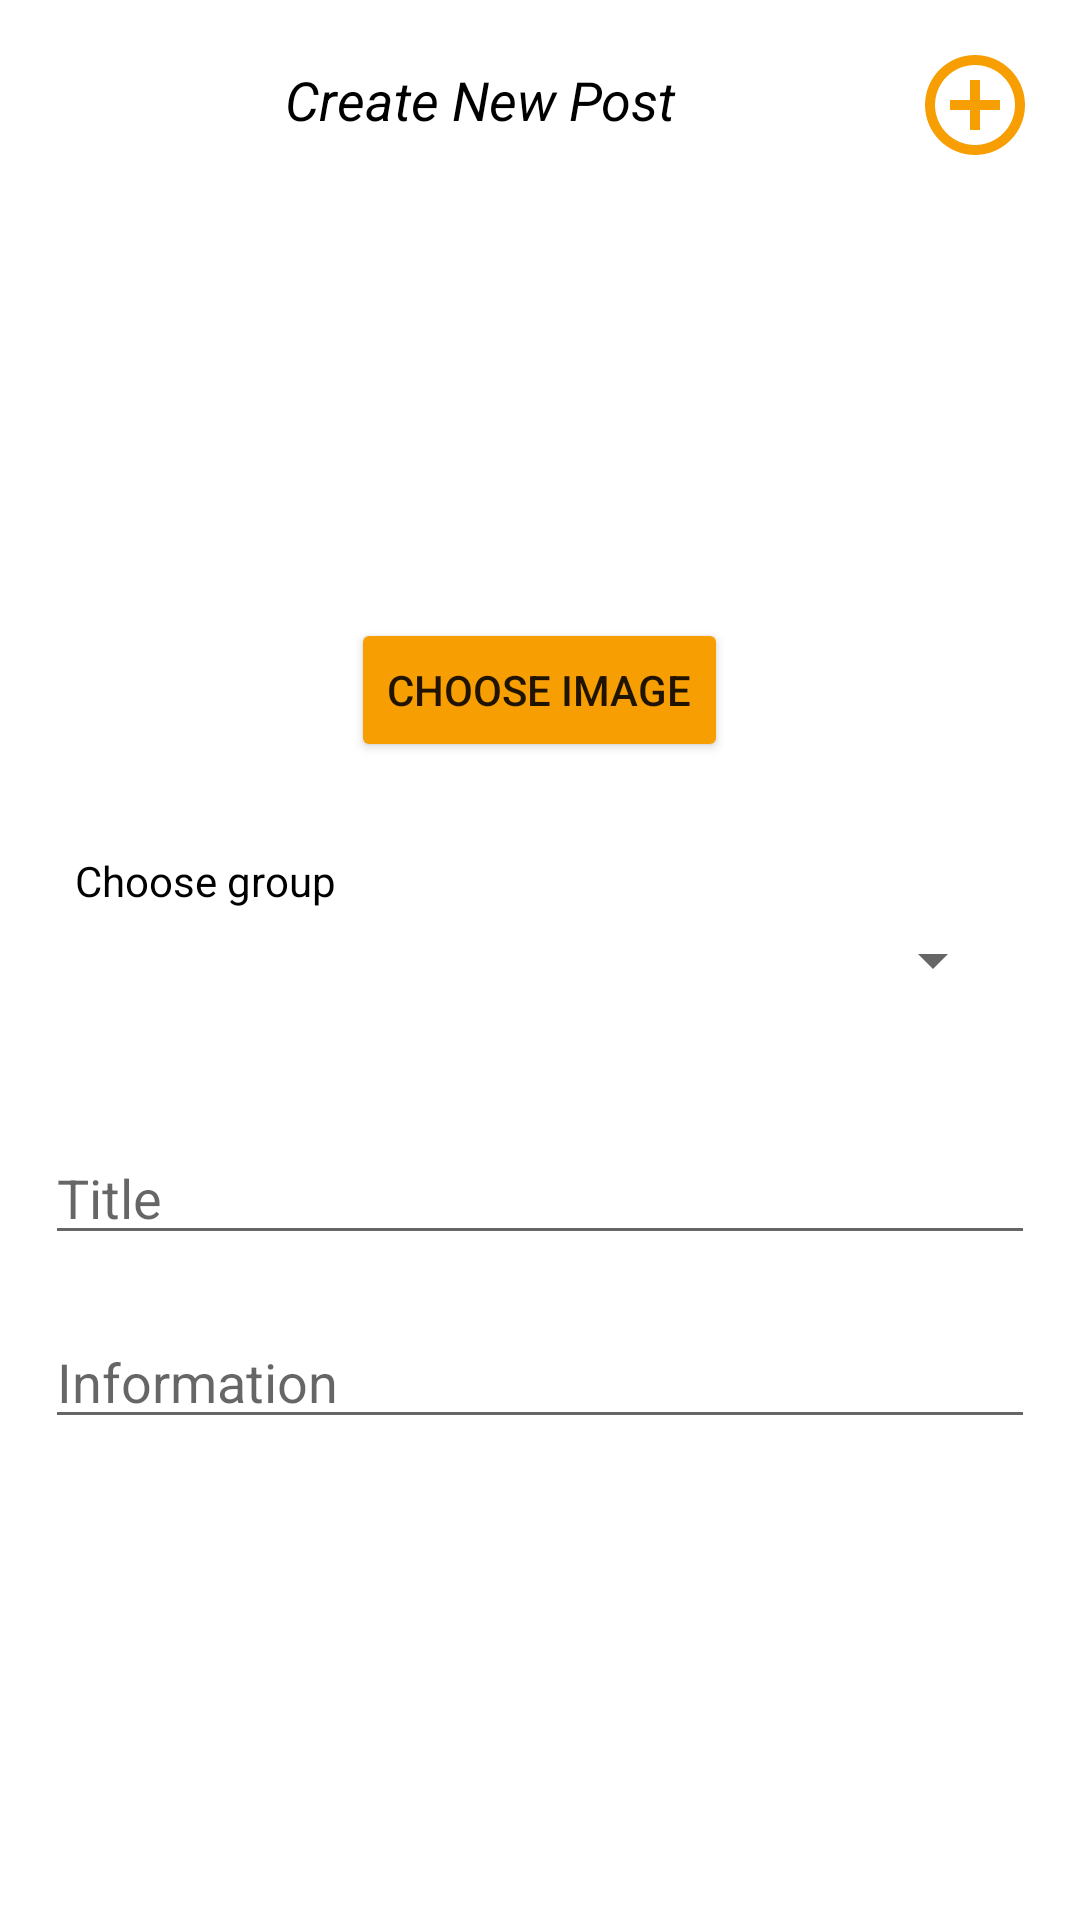

Produce the Android XML layout that renders to this screen, including the resource entries it uses.
<!-- AndroidManifest.xml: application theme Theme.Term_Project -->
<!-- res/layout/fragment_bottomnaw_addpost.xml -->
<?xml version="1.0" encoding="utf-8"?>
<LinearLayout xmlns:android="http://schemas.android.com/apk/res/android"
    xmlns:tools="http://schemas.android.com/tools"
    android:layout_width="match_parent"
    android:layout_height="match_parent"
    android:orientation="vertical"
    android:padding="15dp"
    tools:context=".Fragments.FragmentAddPost">

    <LinearLayout
        android:layout_width="match_parent"
        android:layout_height="wrap_content"
        android:orientation="horizontal">

        <TextView
            android:id="@+id/menuItemsAddPost_new_post_text"
            android:layout_width="0dp"
            android:layout_height="wrap_content"
            android:layout_weight="1"
            android:gravity="center"
            android:text="Create New Post"
            android:textColor="@color/black"
            android:textSize="18sp"
            android:textStyle="italic" />

        <Button
            android:id="@+id/menuItemsAddPost_add_btn"
            android:layout_width="40dp"
            android:layout_height="40dp"
            android:background="@drawable/ic_baseline_add_circle_outline_24" />
    </LinearLayout>

    <LinearLayout
        android:layout_width="match_parent"
        android:layout_height="wrap_content"
        android:layout_marginTop="25dp"
        android:gravity="center"
        android:orientation="vertical">

        <ImageView
            android:id="@+id/menuItemsAddPost_imageView"
            android:layout_width="96sp"
            android:layout_height="96sp"
            android:layout_marginVertical="10dp"
            android:background="@mipmap/ic_launcher" />

        <Button
            android:id="@+id/menuItemsAddPost_imageView_btn"
            android:layout_width="wrap_content"
            android:layout_height="wrap_content"
            android:layout_marginVertical="10dp"
            android:backgroundTint="@color/backGround_8"
            android:text="@string/choose_image" />
    </LinearLayout>

    <LinearLayout
        android:layout_width="fill_parent"
        android:layout_height="wrap_content"
        android:orientation="vertical"
        android:padding="10dp">

        
        <TextView
            android:layout_width="fill_parent"
            android:layout_height="wrap_content"
            android:layout_marginTop="10dip"
            android:layout_marginBottom="5dp"
            android:text="@string/choose_group"
            android:textColor="@color/black" />

        
        <Spinner
            android:id="@+id/menuItemsAddPost_spinner"
            android:layout_width="fill_parent"
            android:layout_height="wrap_content"
            android:prompt="@string/spinner_title" />
    </LinearLayout>


    <LinearLayout
        android:layout_width="match_parent"
        android:layout_height="wrap_content"
        android:layout_marginTop="25dp"
        android:orientation="vertical">

        <EditText
            android:id="@+id/menuItemsAddPost_editText_title"
            android:layout_width="match_parent"
            android:layout_height="wrap_content"
            android:layout_marginVertical="10dp"
            android:hint="@string/title"
            android:textColor="@color/black" />

        <EditText
            android:id="@+id/menuItemsAddPost_editText_information"
            android:layout_width="match_parent"
            android:layout_height="wrap_content"
            android:layout_marginVertical="10dp"
            android:hint="@string/information"
            android:textColor="@color/black" />

    </LinearLayout>

</LinearLayout>
<!-- resources referenced by this layout -->
<resources>
  <color name="backGround_8">#F79E02</color>
  <color name="black">#FF000000</color>
  <!-- drawable ic_baseline_add_circle_outline_24 (drawable) -->
  <vector xmlns:android="http://schemas.android.com/apk/res/android"
      android:width="24dp"
      android:height="24dp"
      android:viewportWidth="24"
      android:viewportHeight="24"
      android:tint="@color/backGround_8">
    <path
        android:fillColor="@android:color/white"
        android:pathData="M13,7h-2v4L7,11v2h4v4h2v-4h4v-2h-4L13,7zM12,2C6.48,2 2,6.48 2,12s4.48,10 10,10 10,-4.48 10,-10S17.52,2 12,2zM12,20c-4.41,0 -8,-3.59 -8,-8s3.59,-8 8,-8 8,3.59 8,8 -3.59,8 -8,8z"/>
  </vector>
  <string name="choose_group">Choose group</string>
  <string name="choose_image">Choose Image</string>
  <string name="information">Information</string>
  <string name="spinner_title">Groups</string>
  <string name="title">Title</string>
  <style name="Theme.Term_Project" parent="Theme.MaterialComponents.DayNight.NoActionBar">
          
          <item name="colorPrimary">@color/purple_500</item>
          <item name="colorPrimaryVariant">@color/purple_700</item>
          <item name="colorOnPrimary">@color/white</item>
          
          <item name="colorSecondary">@color/teal_200</item>
          <item name="colorSecondaryVariant">@color/teal_700</item>
          <item name="colorOnSecondary">@color/black</item>
          
          <item name="android:statusBarColor" tools:targetApi="l">?attr/colorPrimaryVariant</item>
          
      </style>
  <color name="purple_500">#FF6200EE</color>
  <color name="purple_700">#FF3700B3</color>
  <color name="white">#FFFFFFFF</color>
  <color name="teal_200">#FF03DAC5</color>
  <color name="teal_700">#FF018786</color>
</resources>
